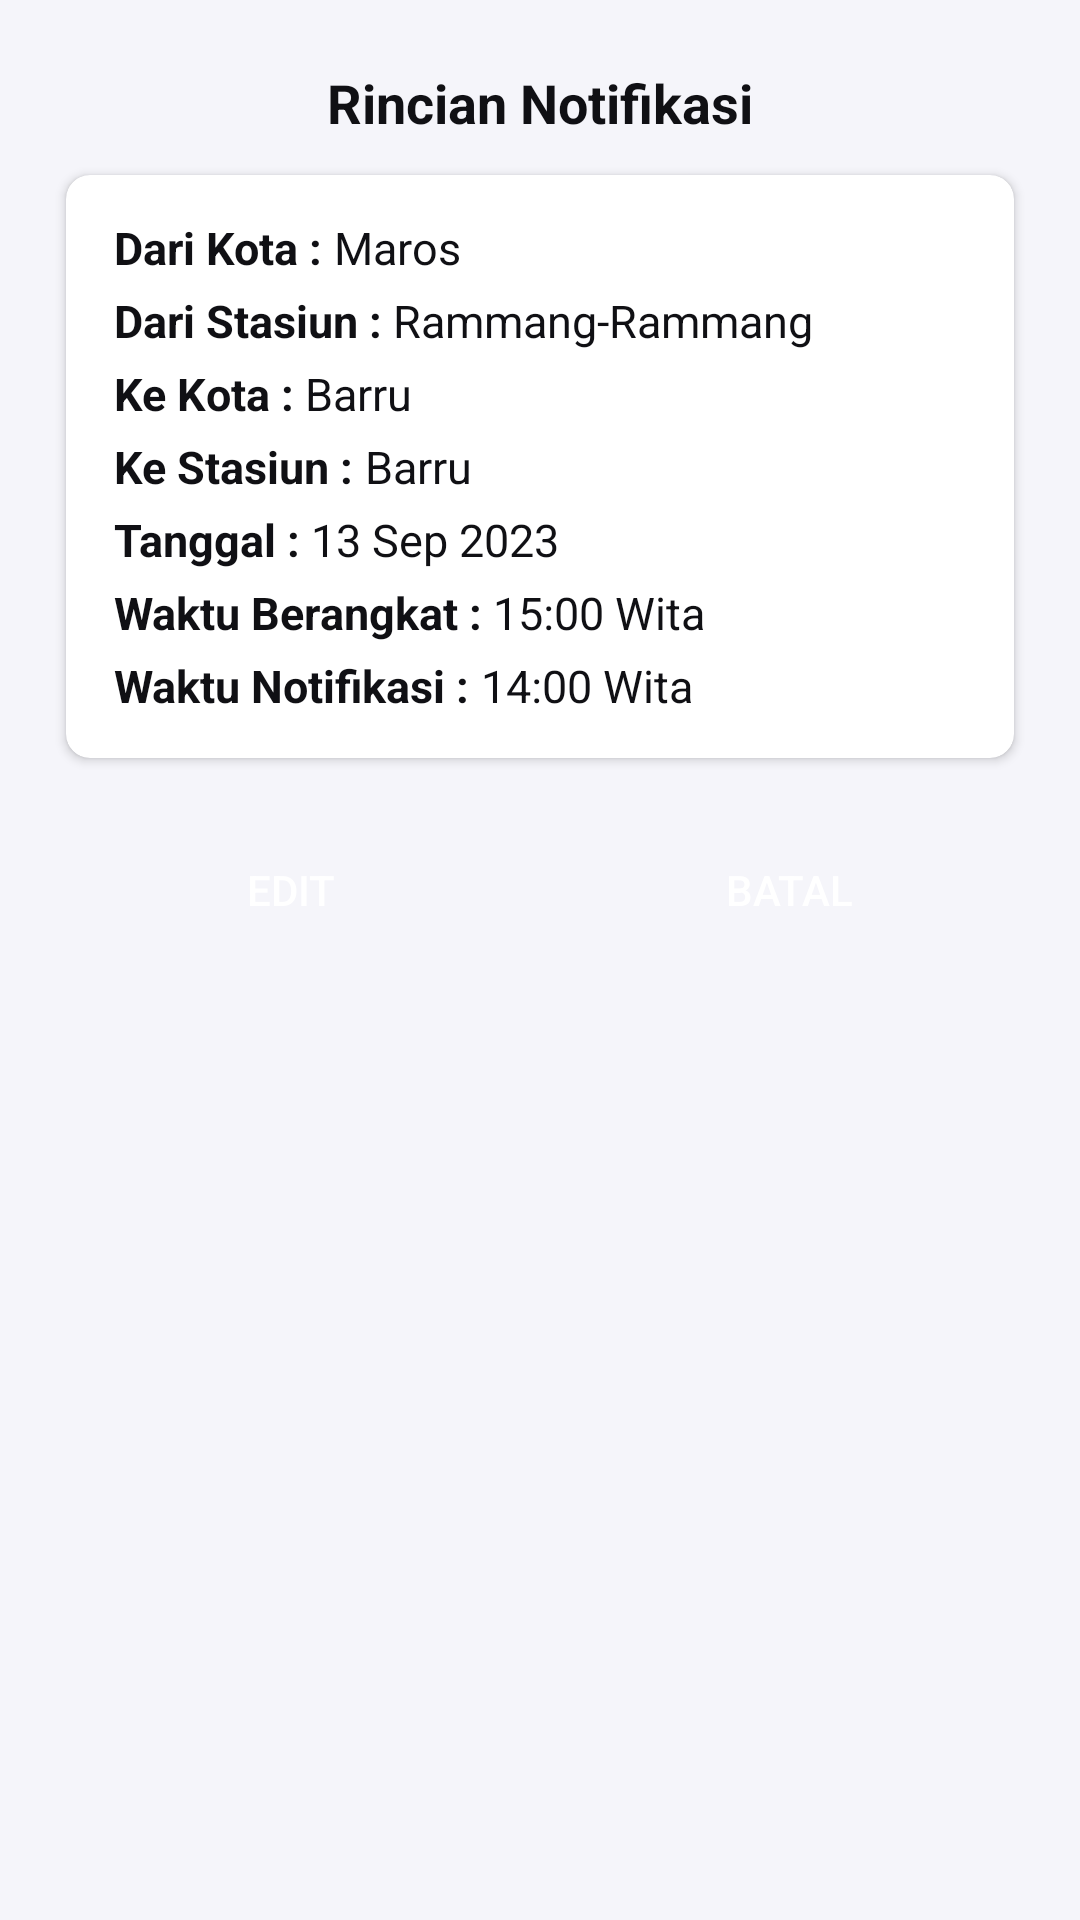

This screen was rendered from an Android layout file. Write that file and the resources it references.
<!-- AndroidManifest.xml: application theme Theme.MuhAryaPengingatJadwalKeretaApi -->
<!-- res/layout/alert_dialog_rincian_notifikasi.xml -->
<?xml version="1.0" encoding="utf-8"?>
<ScrollView xmlns:android="http://schemas.android.com/apk/res/android"
    xmlns:app="http://schemas.android.com/apk/res-auto"
    android:layout_width="match_parent"
    android:layout_height="wrap_content"
    xmlns:tools="http://schemas.android.com/tools"
    android:background="@color/bg_white"
    android:layout_margin="10dp"
    android:padding="14dp"
    android:paddingBottom="10dp">

    <androidx.constraintlayout.widget.ConstraintLayout
        android:layout_width="match_parent"
        android:layout_height="wrap_content">

        <TextView
            android:id="@+id/tVTitle"
            android:layout_width="wrap_content"
            android:layout_height="wrap_content"
            android:layout_marginTop="8dp"
            android:text="Rincian Notifikasi"
            android:textAlignment="center"
            android:textColor="@color/black"
            android:textSize="18sp"
            android:textStyle="bold"
            app:layout_constraintBottom_toTopOf="@id/cvUpdateAkun"
            app:layout_constraintEnd_toEndOf="parent"
            app:layout_constraintStart_toStartOf="parent"
            app:layout_constraintTop_toTopOf="parent" />

        <androidx.cardview.widget.CardView
            android:id="@+id/cvUpdateAkun"
            android:layout_width="match_parent"
            android:layout_height="wrap_content"
            app:layout_constraintBottom_toTopOf="@id/linearLayoutButton"
            android:layout_marginStart="8dp"
            android:layout_marginEnd="8dp"
            android:layout_marginTop="12dp"
            app:cardCornerRadius="8dp"
            app:layout_constraintEnd_toEndOf="parent"
            app:layout_constraintStart_toStartOf="parent"
            app:layout_constraintTop_toBottomOf="@id/tVTitle">
            <LinearLayout
                android:layout_width="match_parent"
                android:layout_height="match_parent"
                android:paddingTop="14dp"
                android:paddingBottom="14dp"
                android:orientation="vertical">
                <LinearLayout
                    android:layout_width="match_parent"
                    android:layout_height="match_parent"
                    android:layout_marginStart="16dp"
                    android:layout_marginEnd="16dp"
                    android:orientation="horizontal">
                    <TextView
                        android:layout_width="wrap_content"
                        android:layout_height="wrap_content"
                        android:text="Dari Kota : "
                        android:textSize="15sp"
                        android:textColor="@color/black"
                        android:textStyle="bold"/>
                    <TextView
                        android:id="@+id/tvDariKota"
                        android:layout_width="wrap_content"
                        android:layout_height="wrap_content"
                        android:text="Maros"
                        android:textSize="15sp"
                        android:textColor="@color/black"
                        android:textStyle="normal"/>
                </LinearLayout>
                <LinearLayout
                    android:layout_width="match_parent"
                    android:layout_height="match_parent"
                    android:layout_marginTop="4dp"
                    android:layout_marginStart="16dp"
                    android:layout_marginEnd="16dp"
                    android:orientation="horizontal">
                    <TextView
                        android:layout_width="wrap_content"
                        android:layout_height="wrap_content"
                        android:text="Dari Stasiun : "
                        android:textSize="15sp"
                        android:textColor="@color/black"
                        android:textStyle="bold"/>
                    <TextView
                        android:id="@+id/tvDariStasiun"
                        android:layout_width="wrap_content"
                        android:layout_height="wrap_content"
                        android:text="Rammang-Rammang"
                        android:textSize="15sp"
                        android:textColor="@color/black"
                        android:textStyle="normal"/>
                </LinearLayout>
                <LinearLayout
                    android:layout_width="match_parent"
                    android:layout_height="match_parent"
                    android:layout_marginTop="4dp"
                    android:layout_marginStart="16dp"
                    android:layout_marginEnd="16dp"
                    android:orientation="horizontal">
                    <TextView
                        android:layout_width="wrap_content"
                        android:layout_height="wrap_content"
                        android:text="Ke Kota : "
                        android:textSize="15sp"
                        android:textColor="@color/black"
                        android:textStyle="bold"/>
                    <TextView
                        android:id="@+id/tvKeKota"
                        android:layout_width="wrap_content"
                        android:layout_height="wrap_content"
                        android:text="Barru"
                        android:textSize="15sp"
                        android:textColor="@color/black"
                        android:textStyle="normal"/>
                </LinearLayout>
                <LinearLayout
                    android:layout_width="match_parent"
                    android:layout_height="match_parent"
                    android:layout_marginTop="4dp"
                    android:layout_marginStart="16dp"
                    android:layout_marginEnd="16dp"
                    android:orientation="horizontal">
                    <TextView
                        android:layout_width="wrap_content"
                        android:layout_height="wrap_content"
                        android:text="Ke Stasiun : "
                        android:textSize="15sp"
                        android:textColor="@color/black"
                        android:textStyle="bold"/>
                    <TextView
                        android:id="@+id/tvKeStasiun"
                        android:layout_width="wrap_content"
                        android:layout_height="wrap_content"
                        android:text="Barru"
                        android:textSize="15sp"
                        android:textColor="@color/black"
                        android:textStyle="normal"/>
                </LinearLayout>
                <LinearLayout
                    android:layout_width="match_parent"
                    android:layout_height="match_parent"
                    android:layout_marginTop="4dp"
                    android:layout_marginStart="16dp"
                    android:layout_marginEnd="16dp"
                    android:orientation="horizontal">
                    <TextView
                        android:layout_width="wrap_content"
                        android:layout_height="wrap_content"
                        android:text="Tanggal : "
                        android:textSize="15sp"
                        android:textColor="@color/black"
                        android:textStyle="bold"/>
                    <TextView
                        android:id="@+id/tvTanggalBerangkat"
                        android:layout_width="wrap_content"
                        android:layout_height="wrap_content"
                        android:text="13 Sep 2023"
                        android:textSize="15sp"
                        android:textColor="@color/black"
                        android:textStyle="normal"/>
                </LinearLayout>
                <LinearLayout
                    android:layout_width="match_parent"
                    android:layout_height="match_parent"
                    android:layout_marginTop="4dp"
                    android:layout_marginStart="16dp"
                    android:layout_marginEnd="16dp"
                    android:orientation="horizontal">
                    <TextView
                        android:layout_width="wrap_content"
                        android:layout_height="wrap_content"
                        android:text="Waktu Berangkat : "
                        android:textSize="15sp"
                        android:textColor="@color/black"
                        android:textStyle="bold"/>
                    <TextView
                        android:id="@+id/tvWaktuBerangkat"
                        android:layout_width="wrap_content"
                        android:layout_height="wrap_content"
                        android:text="15:00 Wita"
                        android:textSize="15sp"
                        android:textColor="@color/black"
                        android:textStyle="normal"/>
                </LinearLayout>
                <LinearLayout
                    android:layout_width="match_parent"
                    android:layout_height="match_parent"
                    android:layout_marginTop="4dp"
                    android:layout_marginStart="16dp"
                    android:layout_marginEnd="16dp"
                    android:orientation="horizontal">
                    <TextView
                        android:layout_width="wrap_content"
                        android:layout_height="wrap_content"
                        android:text="Waktu Notifikasi : "
                        android:textSize="15sp"
                        android:textColor="@color/black"
                        android:textStyle="bold"/>
                    <TextView
                        android:id="@+id/tvWaktuNotifikasi"
                        android:layout_width="wrap_content"
                        android:layout_height="wrap_content"
                        android:text="14:00 Wita"
                        android:textSize="15sp"
                        android:textColor="@color/black"
                        android:textStyle="normal"/>
                </LinearLayout>

            </LinearLayout>

        </androidx.cardview.widget.CardView>

        <LinearLayout
            android:id="@+id/linearLayoutButton"
            android:layout_width="match_parent"
            android:layout_height="wrap_content"
            app:layout_constraintBottom_toBottomOf="parent"
            app:layout_constraintStart_toStartOf="parent"
            app:layout_constraintTop_toBottomOf="@id/cvUpdateAkun"
            android:layout_marginLeft="10dp"
            android:layout_marginRight="10dp"
            android:layout_marginTop="20dp"
            android:paddingBottom="10dp"
            android:orientation="horizontal">
            <Button
                android:id="@+id/btnEdit"
                android:layout_width="wrap_content"
                android:layout_height="wrap_content"
                android:layout_weight="1"
                android:text="Edit"
                android:textColor="@color/white"
                android:background="@drawable/bg_btn_success"
                android:layout_marginRight="10dp"/>

            <Button
                android:id="@+id/btnBatal"
                android:layout_width="wrap_content"
                android:layout_height="wrap_content"
                android:layout_weight="1"
                android:text="Batal"
                android:textColor="@color/white"
                app:iconGravity="textEnd"
                android:background="@drawable/bg_btn_batal"
                android:layout_marginLeft="10dp"/>
        </LinearLayout>

    </androidx.constraintlayout.widget.ConstraintLayout>

</ScrollView>
<!-- resources referenced by this layout -->
<resources>
  <color name="bg_white">#F5F5FA</color>
  <color name="black">#101014</color>
  <color name="white">#FFFFFF</color>
  <style name="Theme.MuhAryaPengingatJadwalKeretaApi" parent="Base.Theme.MuhAryaPengingatJadwalKeretaApi" />
  <style name="Base.Theme.MuhAryaPengingatJadwalKeretaApi" parent="Theme.Material3.DayNight.NoActionBar">
          
          
      </style>
</resources>
